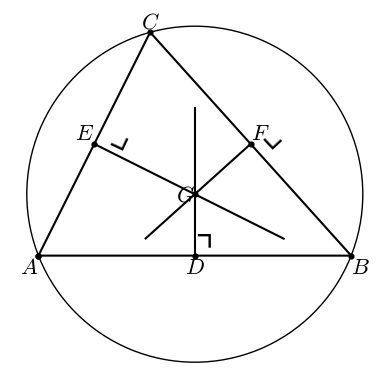

Source code (Python):
#T# the following code shows how to draw the circumcenter of a triangle

#T# to draw the circumcenter of a triangle, the pyplot module of the matplotlib package is used
import matplotlib.pyplot as plt

#T# the patches module of the matplotlib package is used to draw shapes
import matplotlib.patches as mpatches

#T# create the figure and axes
fig1, ax1 = plt.subplots(1, 1)

#T# set the aspect of the axes
ax1.set_aspect('equal', adjustable = 'box')

#T# hide the spines and ticks
for it1 in ['top', 'bottom', 'left', 'right']:
    ax1.spines[it1].set_visible(False)
ax1.get_xaxis().set_visible(False)
ax1.get_yaxis().set_visible(False)

#T# create the variables that define the plot
A, B, C = (1, 2), (8, 2), (3.5, 7)

mid_AB = ((A[0] + B[0])/2, (A[1] + B[1])/2)
mid_AC = ((A[0] + C[0])/2, (A[1] + C[1])/2)
mid_BC = ((B[0] + C[0])/2, (B[1] + C[1])/2)

m_AB = (B[1] - A[1])/(B[0] - A[0])
m_AC = (C[1] - A[1])/(C[0] - A[0])
m_BC = (C[1] - B[1])/(C[0] - B[0])

m_perp_AC = -1/m_AC
m_perp_BC = -1/m_BC

p_perp_AB = (mid_AB[0], mid_AB[1] + 3.3)
p_perp_AC = (mid_AC[0] + 4.24, mid_AC[1] + 4.24*m_perp_AC)
p_perp_BC = (mid_BC[0] - 2.35, mid_BC[1] - 2.35*m_perp_BC)

G = (mid_AB[0], mid_AC[1] + m_perp_AC*(mid_AB[0] - mid_AC[0])) #| circumcenter

import math
d_AD = math.sqrt((G[0] - A[0])**2 + (G[1] - A[1])**2)

list_x_1 = [A[0], B[0], C[0], A[0]]
list_y_1 = [A[1], B[1], C[1], A[1]]

list_x_2 = [mid_AB[0], mid_AC[0], mid_BC[0], G[0]]
list_y_2 = [mid_AB[1], mid_AC[1], mid_BC[1], G[1]]

#T# plot the figure
ax1.plot(list_x_1, list_y_1, 'k')

ax1.scatter(list_x_1, list_y_1, s = 12, color = 'k')
ax1.scatter(list_x_2, list_y_2, s = 12, color = 'k')

ax1.plot([mid_AB[0], p_perp_AB[0]], [mid_AB[1], p_perp_AB[1]], 'k')
ax1.plot([mid_AC[0], p_perp_AC[0]], [mid_AC[1], p_perp_AC[1]], 'k')
ax1.plot([mid_BC[0], p_perp_BC[0]], [mid_BC[1], p_perp_BC[1]], 'k')

arc1 = mpatches.Arc(G, 2*d_AD, 2*d_AD)
ax1.add_patch(arc1)

#T# set the math text font to the Latex default, Computer Modern
import matplotlib
matplotlib.rcParams['mathtext.fontset'] = 'cm'

#T# create the labels
label_A = ax1.annotate(r'$A$', A, ha = 'right', va = 'top', size = 16)
label_B = ax1.annotate(r'$B$', B, ha = 'left', va = 'top', size = 16)
label_C = ax1.annotate(r'$C$', C, ha = 'center', va = 'bottom', size = 16)
label_D = ax1.annotate(r'$D$', mid_AB, ha = 'center', va = 'top', size = 16)
label_E = ax1.annotate(r'$E$', mid_AC, ha = 'right', va = 'bottom', size = 16)
label_F = ax1.annotate(r'$F$', mid_BC, ha = 'left', va = 'bottom', size = 16)
label_G = ax1.annotate(r'$G$', G, ha = 'right', va = 'center', size = 16)

label_angle1 = ax1.annotate(r'$\urcorner$', mid_AB, size = 26)
label_angle2 = ax1.annotate(r'$\urcorner$', mid_AC, size = 26, rotation = 245)
label_angle3 = ax1.annotate(r'$\urcorner$', mid_BC, size = 26, rotation = -137)

#T# drag the labels if needed
label_A.draggable()
label_B.draggable()
label_C.draggable()
label_D.draggable()
label_E.draggable()
label_F.draggable()
label_G.draggable()

label_angle1.draggable()
label_angle2.draggable()
label_angle3.draggable()

#T# show the result
plt.show()